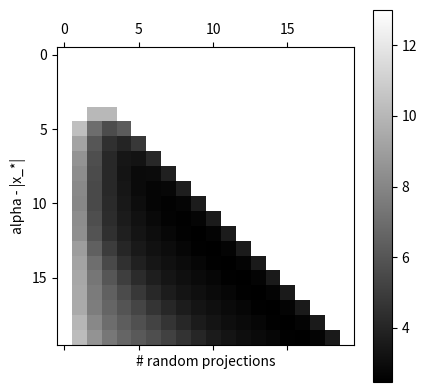

Reproduce this figure in Python.
import numpy as np
import matplotlib.pyplot as plt

raw_data = [[(0,12.0,11.6196797208,151.05583637,0),
             (1,6.0,15.2890522642,107.023365849,0.24),
             (2,3.0,46.478718883,185.914875532,0.75),
             (3,1.5,0.0,0.0,1),
             (4,0.75,0.0,0.0,1),
             (5,0.375,0.0,0.0,1),
             (6,0.1875,0.0,0.0,1),
             (7,0.09375,0.0,0.0,1),
             (8,0.046875,0.0,0.0,1),
             (9,0.0234375,0.0,0.0,1),
             (10,0.01171875,0.0,0.0,1),
             (11,0.005859375,0.0,0.0,1),
             (12,0.0029296875,0.0,0.0,1),
             (13,0.00146484375,0.0,0.0,1),
             (14,0.000732421875,0.0,0.0,1),
             (15,0.0003662109375,0.0,0.0,1),
             (16,0.00018310546875,0.0,0.0,1),
             (17,9.1552734375e-05,0.0,0.0,1),
             (18,4.57763671875e-05,0.0,0.0,1),
             (19,2.28881835938e-05,0.0,0.0,1)],

            #a = 20
            [(0,12.0,6.29399318208,81.821911367,0),
             (1,6.25,8.01655973717,58.1200580945,0.214876033058),
             (2,3.1875,17.5797740603,73.6153038775,0.641975308642),
             (3,1.609375,0.0,0.0,1),
             (4,0.80859375,0.0,0.0,1),
             (5,0.4052734375,0.0,0.0,1),
             (6,0.202880859375,0.0,0.0,1),
             (7,0.101501464844,0.0,0.0,1),
             (8,0.0507659912109,0.0,0.0,1),
             (9,0.0253868103027,0.0,0.0,1),
             (10,0.0126943588257,0.0,0.0,1),
             (11,0.00634741783142,0.0,0.0,1),
             (12,0.00317376852036,0.0,0.0,1),
             (13,0.00158689916134,0.0,0.0,1),
             (14,0.00079345330596,0.0,0.0,1),
             (15,0.000396727584302,0.0,0.0,1),
             (16,0.000198364024982,0.0,0.0,1),
             (17,9.91820706986e-05,0.0,0.0,1),
             (18,4.95910499012e-05,0.0,0.0,1),
             (19,2.47955285886e-05,0.0,0.0,1)],

            #a = 21
            [(0,12.0,3.63114991274,47.2049488656,0),
             (1,6.375,4.41485133275,32.5595285791,0.177514792899),
             (2,3.421875,7.20277277773,31.8497608765,0.495867768595),
             (3,1.787109375,0.0,0.0,1),
             (4,0.914794921875,0.0,0.0,1),
             (5,0.462982177734,0.0,0.0,1),
             (6,0.232921600342,0.0,0.0,1),
             (7,0.116822719574,0.0,0.0,1),
             (8,0.0585023760796,0.0,0.0,1),
             (9,0.0292740091681,0.0,0.0,1),
             (10,0.0146427182481,0.0,0.0,1),
             (11,0.00732278858777,0.0,0.0,1),
             (12,0.00366175179079,0.0,0.0,1),
             (13,0.00183096528599,0.0,0.0,1),
             (14,0.00091550499269,0.0,0.0,1),
             (15,0.000457758084025,0.0,0.0,1),
             (16,0.000228880438964,0.0,0.0,1),
             (17,0.000114440568724,0.0,0.0,1),
             (18,5.72203716731e-05,0.0,0.0,1),
             (19,2.86102076643e-05,0.0,0.0,1)],

            #a = 22
            [(0,12.0,2.29972827807,29.8964676149,0),
             (1,6.4375,2.6478943122,19.693713947,0.131487889273),
             (2,3.57421875,3.47274404406,15.8850909203,0.337777777778),
             (3,2.01440429688,0.0,0.0,1),
             (4,1.08805847168,0.0,0.0,1),
             (5,0.567667961121,0.0,0.0,1),
             (6,0.290198028088,0.0,0.0,1),
             (7,0.146748464555,0.0,0.0,1),
             (8,0.0737940024119,0.0,0.0,1),
             (9,0.0370028760954,0.0,0.0,1),
             (10,0.0185280237156,0.0,0.0,1),
             (11,0.00927067291803,0.0,0.0,1),
             (12,0.00463700355605,0.0,0.0,1),
             (13,0.00231891878138,0.0,0.0,1),
             (14,0.00115956367017,0.0,0.0,1),
             (15,0.000579807908537,0.0,0.0,1),
             (16,0.000289910473079,0.0,0.0,1),
             (17,0.000144956866298,0.0,0.0,1),
             (18,7.24788405956e-05,0.0,0.0,1),
             (19,3.62395221603e-05,0.0,0.0,1)],

            #a = 23
            [(0,12.0,1.63401746073,21.2422269895,0),
             (1,6.46875,1.78854800868,13.3582179398,0.0864),
             (2,3.6591796875,2.05319533664,9.56620600696,0.20415879017),
             (3,2.17611694336,4.06814002293,12.9208884548,0.598337950139),
             (4,1.3119764328,0.0,0.0,1),
             (5,0.738788455725,0.0,0.0,1),
             (6,0.394143040292,0.0,0.0,1),
             (7,0.203811215091,0.0,0.0,1),
             (8,0.103662582866,0.0,0.0,1),
             (9,0.0522797314132,0.0,0.0,1),
             (10,0.0262531371648,0.0,0.0,1),
             (11,0.0131550323791,0.0,0.0,1),
             (12,0.00658465042719,0.0,0.0,1),
             (13,0.00329411106199,0.0,0.0,1),
             (14,0.0016475022794,0.0,0.0,1),
             (15,0.000823862862603,0.0,0.0,1),
             (16,0.000411959366502,0.0,0.0,1),
             (17,0.000205986667611,0.0,0.0,1),
             (18,0.000102995079965,0.0,0.0,1),
             (19,5.14979765314e-05,0.0,0.0,1)],

            #a = 24
            [(0,12.0,1.30116205206,16.9151066768,0),
             (1,6.484375,1.37131875205,10.2634637849,0.0511600237954),
             (2,3.70385742188,1.46706262505,6.90085341719,0.113083497699),
             (3,2.27067184448,1.80922078749,5.9173674901,0.280816326531),
             (4,1.47757691145,23.1352959989,57.3194752064,0.943758573388),
             (5,0.961056496017,0.0,0.0,1),
             (6,0.564213917984,0.0,0.0,1),
             (7,0.307389959626,0.0,0.0,1),
             (8,0.160619106176,0.0,0.0,1),
             (9,0.0821198124047,0.0,0.0,1),
             (10,0.0415226177348,0.0,0.0,1),
             (11,0.0208782704602,0.0,0.0,1),
             (12,0.0104685370581,0.0,0.0,1),
             (13,0.0052416392253,0.0,0.0,1),
             (14,0.00262266482041,0.0,0.0,1),
             (15,0.0013117940291,0.0,0.0,1),
             (16,0.000656012458904,0.0,0.0,1),
             (17,0.000328035095496,0.0,0.0,1),
             (18,0.000164024764878,0.0,0.0,1),
             (19,8.20141867993e-05,0.0,0.0,1)],

#a = 25
[(0,12.0,1.14986413903,14.9482338074,0),
 (1,6.7421875,1.18269271701,9.15662876996,0.0277574872169),
 (2,3.91424560547,1.22149501983,6.00272653328,0.0586419753086),
 (3,2.4309592247,1.3239471561,4.54240870823,0.131487889273),
 (4,1.63516591117,1.73637202203,4.57562836156,0.337777777778),
 (5,1.15870127347,0.0,0.0,1),
 (6,0.801047236985,0.0,0.0,1),
 (7,0.484692832371,0.0,0.0,1),
 (8,0.267906723871,0.0,0.0,1),
 (9,0.140972684216,0.0,0.0,1),
 (10,0.0723240784499,0.0,0.0,1),
 (11,0.0366321091729,0.0,0.0,1),
 (12,0.0184349188178,0.0,0.0,1),
 (13,0.00924734489564,0.0,0.0,1),
 (14,0.00463116506619,0.0,0.0,1),
 (15,0.00231745834779,0.0,0.0,1),
 (16,0.00115919846034,0.0,0.0,1),
 (17,0.000579716593399,0.0,0.0,1),
 (18,0.000289887642709,0.0,0.0,1),
 (19,0.000144951158507,0.0,0.0,1)],

#a = 26
[(0,12.0,1.07421518252,13.9647973727,0),
 (1,6.87109375,1.09000919328,8.57956454865,0.0144897959184),
 (2,4.16020202637,1.10723933405,5.71357865523,0.0298256668767),
 (3,2.63508480787,1.14676621982,4.16859246383,0.0632657607485),
 (4,1.79528464261,1.25361954114,3.50422345102,0.14310909549),
 (5,1.31754201624,1.72022283066,3.98668868735,0.375537190083),
 (6,0.999304335397,0.0,0.0,1),
 (7,0.721061069761,0.0,0.0,1),
 (8,0.444936099526,0.0,0.0,1),
 (9,0.248165702797,0.0,0.0,1),
 (10,0.131149556305,0.0,0.0,1),
 (11,0.0674262224163,0.0,0.0,1),
 (12,0.0341868562959,0.0,0.0,1),
 (13,0.0172132431744,0.0,0.0,1),
 (14,0.00863674883678,0.0,0.0,1),
 (15,0.00432592798944,0.0,0.0,1),
 (16,0.00216485511182,0.0,0.0,1),
 (17,0.00108290067601,0.0,0.0,1),
 (18,0.000541568660652,0.0,0.0,1),
 (19,0.000270813916316,0.0,0.0,1)],

#a = 27
[(0,12.0,1.03639070426,13.4730791554,0),
 (1,6.935546875,1.04412454197,8.28569924613,0.00740700692042),
 (2,4.31837081909,1.05220993734,5.59604262629,0.0150342935528),
 (3,2.87581237406,1.06952424991,4.14527532214,0.0309797049014),
 (4,1.99665979754,1.10946141586,3.32467842184,0.065861426597),
 (5,1.47762081053,1.21887672111,3.01991432969,0.149716549416),
 (6,1.15876095873,1.72055526494,3.71426753329,0.397641723356),
 (7,0.919615911447,0.0,0.0,1),
 (8,0.681072544487,0.0,0.0,1),
 (9,0.425058679317,0.0,0.0,1),
 (10,0.23829534096,0.0,0.0,1),
 (11,0.126238013082,0.0,0.0,1),
 (12,0.0649772971332,0.0,0.0,1),
 (13,0.0329642302082,0.0,0.0,1),
 (14,0.0166024053972,0.0,0.0,1),
 (15,0.00833145081295,0.0,0.0,1),
 (16,0.00417330945177,0.0,0.0,1),
 (17,0.00208855349393,0.0,0.0,1),
 (18,0.00104475178386,0.0,0.0,1),
 (19,0.00052249469428,0.0,0.0,1)],

#a = 28
[(0,12.0,1.01747846513,13.2272200467,0),
 (1,6.9677734375,1.02130351869,8.13751504782,0.00374526620628),
 (2,4.40625286102,1.02521550651,5.54257426521,0.00754674634235),
 (3,3.04430101346,1.03331104158,4.17902089266,0.0153221787113),
 (4,2.23492783802,1.0506700196,3.39884169499,0.031590845701),
 (5,1.6777054542,1.09082621346,2.92091130136,0.0672405442985),
 (6,1.3188300316,1.20163049364,2.78637687553,0.153251793694),
 (7,1.07937798961,1.7235492159,3.58391030354,0.409660916121),
 (8,0.87977418931,0.0,0.0,1),
 (9,0.661079414379,0.0,0.0,1),
 (10,0.415120204988,0.0,0.0,1),
 (11,0.233360197153,0.0,0.0,1),
 (12,0.123782246649,0.0,0.0,1),
 (13,0.0637528351747,0.0,0.0,1),
 (14,0.0323529172521,0.0,0.0,1),
 (15,0.0162969865196,0.0,0.0,1),
 (16,0.00817880180243,0.0,0.0,1),
 (17,0.0040970001831,0.0,0.0,1),
 (18,0.00205040268501,0.0,0.0,1),
 (19,0.00102567733778,0.0,0.0,1)],

#a = 29
[(0,12.0,1.00802234557,13.1042904924,0),
 (1,6.98388671875,1.00992426779,8.06312094854,0.00188323251738),
 (2,4.45239329338,1.01184780284,5.51699217412,0.00378066470186),
 (3,3.14225888008,1.01576103477,4.20754516633,0.00761861199753),
 (4,2.40777769,1.02386178927,3.4890933631,0.0154702947846),
 (5,1.91478026353,1.04124379147,3.0349968529,0.031905540445),
 (6,1.51828943197,1.08151324781,2.72356338251,0.0679519205103),
 (7,1.23944466408,1.19304167982,2.6717508239,0.15508203727),
 (8,1.03968837515,1.72587828135,3.5202538674,0.415936595031),
 (9,0.859853948051,0.0,0.0,1),
 (10,0.651083131582,0.0,0.0,1),
 (11,0.41015102667,0.0,0.0,1),
 (12,0.230892634521,0.0,0.0,1),
 (13,0.122554364726,0.0,0.0,1),
 (14,0.0631406043662,0.0,0.0,1),
 (15,0.032047260796,0.0,0.0,1),
 (16,0.0161442770836,0.0,0.0,1),
 (17,0.00810247729751,0.0,0.0,1),
 (18,0.00405884554882,0.0,0.0,1),
 (19,0.00203132728055,0.0,0.0,1)],

#a = 30
[(0,12.0,1.00376709176,13.0489721929,0),
 (1,7.24194335938,1.00471538293,8.28080727839,0.000943840595415),
 (2,4.66351336241,1.00566905957,5.69562015702,0.00189124621589),
 (3,3.30425149172,1.00759273321,4.33693252498,0.00379681326113),
 (4,2.5690100557,1.01150653283,3.61007698708,0.0076513999823),
 (5,2.11991058292,1.0196096697,3.18109099896,0.0155378851451),
 (6,1.77015735991,1.03700218855,2.87265924486,0.0320492060231),
 (7,1.44634777363,1.07732346049,2.63550784905,0.0682769580593),
 (8,1.20364544518,1.18918452897,2.62054107074,0.155919819582),
 (9,1.02179334331,1.72712331221,3.49188641572,0.41882140976),
 (10,0.850869590869,0.0,0.0,1),
 (11,0.64657310347,0.0,0.0,1),
 (12,0.407910533231,0.0,0.0,1),
 (13,0.229780910932,0.0,0.0,1),
 (14,0.122001455519,0.0,0.0,1),
 (15,0.0628650056514,0.0,0.0,1),
 (16,0.0319096911296,0.0,0.0,1),
 (17,0.0160755517027,0.0,0.0,1),
 (18,0.00806812972786,0.0,0.0,1),
 (19,0.00404167557668,0.0,0.0,1)],

#a = 31
[(0,12.0,1.00163946486,13.0213130432,0),
 (1,7.37097167969,1.00211294122,8.38865905082,0.000472478042511),
 (2,4.90983586013,1.00258776173,5.92512910721,0.000945849238172),
 (3,3.50923062857,1.0035414556,4.52519986864,0.00189527869504),
 (4,2.73095515197,1.005465199,3.75134556431,0.00380493938291),
 (5,2.28251475967,1.0093792843,3.31330239884,0.00766790002842),
 (6,1.97601795444,1.01748362033,3.02804952244,0.0155719022399),
 (7,1.69786441392,1.03488143438,2.79196979445,0.032121524666),
 (8,1.41038079676,1.07522881517,2.5917108882,0.0684406419061),
 (9,1.18574647257,1.18725781481,2.59504458075,0.156342074681),
 (10,1.01284594615,1.72779364526,3.47778243466,0.420278302558),
 (11,0.846377451242,0.0,0.0,1),
 (12,0.644318107058,0.0,0.0,1),
 (13,0.40679029019,0.0,0.0,1),
 (14,0.229225049717,0.0,0.0,1),
 (15,0.121725000997,0.0,0.0,1),
 (16,0.0627272063047,0.0,0.0,1),
 (17,0.0318409062978,0.0,0.0,1),
 (18,0.0160411890124,0.0,0.0,1),
 (19,0.00805095594306,0.0,0.0,1)],

#a = 32
[(0,12.0,1.0008120544,13.0105567072,0),
 (1,7.93548583984,1.00104862502,8.94485581384,0.000236322803776),
 (2,5.4431877248,1.00128553132,6.45147064439,0.000472869027831),
 (3,3.96913520619,1.0017603535,4.97788264072,0.000946632687804),
 (4,3.05043216128,1.00271405409,4.06142525324,0.00189685152918),
 (5,2.50502732721,1.00463782468,3.52128302946,0.00380810894286),
 (6,2.17005973147,1.00855202143,3.19717015023,0.0076743359467),
 (7,1.91958462599,1.01665682524,2.96821563687,0.0155851713604),
 (8,1.66950449257,1.03405670523,2.76041902018,0.0321497367248),
 (9,1.39629688573,1.07441427597,2.57461558348,0.0685045081917),
 (10,1.17874836262,1.18650887573,2.58510427022,0.156506896093),
 (11,1.00934836289,1.72806310874,3.47228077851,0.420847508787),
 (12,0.844619553205,0.0,0.0,1),
 (13,0.643434724083,0.0,0.0,1),
 (14,0.406352232451,0.0,0.0,1),
 (15,0.229008152549,0.0,0.0,1),
 (16,0.121617290868,0.0,0.0,1),
 (17,0.0626735653067,0.0,0.0,1),
 (18,0.0318141432477,0.0,0.0,1),
 (19,0.0160278223572,0.0,0.0,1)],

#a = 33
[(0,12.0,1.00039834917,13.0051785392,0),
 (1,8.21774291992,1.00051659257,9.22250473747,0.000118182353724),
 (2,5.99991131108,1.00063491986,7.00435569376,0.000236420579025),
 (3,4.49330615997,1.00087182636,5.4980953691,0.000473064763253),
 (4,3.50156001588,1.00134664938,4.50762203888,0.000947024899522),
 (5,2.82147419772,1.00230035333,3.83026493863,0.00189763892559),
 (6,2.3921274429,1.00422413755,3.40645625581,0.00380969570384),
 (7,2.1138426408,1.00813839009,3.13918430688,0.00767755795872),
 (8,1.891370812,1.01624342809,2.93833658585,0.0155918144025),
 (9,1.65532571184,1.03364434246,2.74466239944,0.0321638613301),
 (10,1.38925517422,1.07400701588,2.56607681983,0.0685364859081),
 (11,1.17524934795,1.18613447765,2.5801382491,0.156589435669),
 (12,1.00759957875,1.72819970089,3.46953299151,0.421132668492),
 (13,0.843740606631,0.0,0.0,1),
 (14,0.6429930337,0.0,0.0,1),
 (15,0.406133203812,0.0,0.0,1),
 (16,0.228899704001,0.0,0.0,1),
 (17,0.121563435809,0.0,0.0,1),
 (18,0.0626467448083,0.0,0.0,1),
 (19,0.0318007617227,0.0,0.0,1)],

#a = 34
[(0,12.0,1.00019149655,13.0024894552,0),
 (1,8.35887145996,1.00025060778,9.36121686595,5.9096415596e-05),
 (2,6.35078501771,1.00030973997,7.35306184962,0.00011820680115),
 (3,5.04596066719,1.00042806727,6.0485487451,0.000236469496996),
 (4,4.02116577597,1.00066497389,5.02450472008,0.000473162691742),
 (5,3.26839327156,1.00113979732,4.27325837478,0.000947221127282),
 (6,2.70709963905,1.00209350296,3.71486046311,0.00189803286898),
 (7,2.33569308898,1.00401729399,3.34909354878,0.00381048958031),
 (8,2.08573667174,1.00793157444,3.11021142186,0.00767916997944),
 (9,1.87726461429,1.01603672961,2.92340652893,0.0155951380472),
 (10,1.64823661555,1.03343816153,2.73678877928,0.0321709282839),
 (11,1.38573437936,1.07380338821,2.56180965994,0.0685524859277),
 (12,1.17349985069,1.18594729652,2.57765627191,0.156630737733),
 (13,1.00672518856,1.72826846391,3.46815985913,0.421275387802),
 (14,0.843301133954,0.0,0.0,1),
 (15,0.642772188784,0.0,0.0,1),
 (16,0.406023689549,0.0,0.0,1),
 (17,0.228845479736,0.0,0.0,1),
 (18,0.121536508281,0.0,0.0,1),
 (19,0.0626333345593,0.0,0.0,1)],

#a = 35
[(0,12.0,1.00008807025,13.0011449132,0),
 (1,8.42943572998,1.00011762324,9.43054485075,2.95495175783e-05),
 (2,6.5443498494,1.00014718147,7.54546023791,5.91025279042e-05),
 (3,5.4220569739,1.00020631366,6.423381932,0.000118219028657),
 (4,4.57175473649,1.00032464098,5.57356355643,0.000236493963573),
 (5,3.7857275727,1.00056154765,4.78841498676,0.000473211671192),
 (6,3.15195704293,1.00103637129,4.15626001201,0.00094731927166),
 (7,2.64993777147,1.00199007777,3.6572014315,0.00189822990202),
 (8,2.30747975824,1.00391387221,3.32042481136,0.00381088664262),
 (9,2.07168432763,1.00782816662,3.09572998436,0.00767997624367),
 (10,1.87021169236,1.0159333804,2.91594386708,0.0155968004009),
 (11,1.64469214081,1.03333507118,2.73285314158,0.0321744629245),
 (12,1.38397399715,1.07370157498,2.55967663544,0.0685604887302),
 (13,1.17262510458,1.18585371043,2.57641554164,0.156651396841),
 (14,1.00628799393,1.72830296239,3.46747348332,0.42134678236),
 (15,0.843081397769,0.0,0.0,1),
 (16,0.642661766395,0.0,0.0,1),
 (17,0.405968932433,0.0,0.0,1),
 (18,0.228818367605,0.0,0.0,1),
 (19,0.121523044517,0.0,0.0,1)],

#a = 36
[(0,12.0,1.00003635709,13.0004726422,0),
 (1,8.46471786499,1.00005113293,9.46520182378,1.47750862463e-05),
 (2,6.64566425984,1.00006591008,7.64616818621,2.95510457118e-05),
 (3,5.63843823996,1.00009546832,6.6390720005,5.91055845325e-05),
 (4,4.95875683406,1.00015460051,5.95967806092,0.000118225143358),
 (5,4.33527732512,1.00027292784,5.33673347084,0.000236506198761),
 (6,3.66815889255,1.00050983453,4.67053888114,0.00047323616472),
 (7,3.09377476347,1.00098465828,4.09780573267,0.000947368351476),
 (8,2.62136310638,1.00193836518,3.62838263053,0.00189832843388),
 (9,2.29337404818,1.00386216132,3.30609359004,0.00381108520481),
 (10,2.06465831523,1.00777646271,3.08849051636,0.00768037943927),
 (11,1.86668527557,1.0158817058,2.91221312774,0.0155976317106),
 (12,1.64291992178,1.03328352603,2.7308856158,0.0321762305358),
 (13,1.38309380985,1.07365066851,2.55861026206,0.0685644908299),
 (14,1.17218773215,1.18580691851,2.57579524109,0.156661728415),
 (15,1.00606939673,1.7283202409,3.46713034302,0.421382488369),
 (16,0.842971529715,0.0,0.0,1),
 (17,0.642606555217,0.0,0.0,1),
 (18,0.405941553878,0.0,0.0,1),
 (19,0.228804811541,0.0,0.0,1)],

#a = 37
[(0,12.0,1.00001788811,13.0002325454,0),
 (1,8.9823589325,1.00002527586,9.98261124525,7.38757041238e-06),
 (2,7.0724544637,1.00003266395,8.07271814195,1.47753591303e-05),
 (3,5.97288600735,1.0000474411,6.97321680874,2.95515915121e-05),
 (4,5.30298940209,1.00007699934,6.30347472809,5.91066762621e-05),
 (5,4.78790591191,1.00013613153,5.78869382839,0.000118227327334),
 (6,4.24794930274,1.00025445886,5.24928468993,0.000236510568777),
 (7,3.62491419232,1.00049136556,4.62718671586,0.000473244913023),
 (8,3.07247444938,1.00096618934,4.07640923079,0.000947385881214),
 (9,2.61097595124,1.0019198964,3.61790865095,0.00189836362631),
 (10,2.28827264884,1.00384369315,3.30091175989,0.00381115612489),
 (11,2.06212143455,1.00775799703,3.08587736356,0.00768052344795),
 (12,1.86541024025,1.01586325059,2.91086496093,0.0155979286284),
 (13,1.64227792767,1.03326511706,2.73017361223,0.0321768618726),
 (14,1.38277578001,1.07363248765,2.5582254882,0.0685659202641),
 (15,1.17203007939,1.18579020729,2.57557199808,0.156665418589),
 (16,1.00599061527,1.72832641653,3.46700657169,0.421395241926),
 (17,0.842931854369,0.0,0.0,1),
 (18,0.642586578999,0.0,0.0,1),
 (19,0.405931679291,0.0,0.0,1)],

#a = 38
[(0,12.0,1.00000865362,13.000112497,0),
 (1,9.24117946625,1.00001234745,10.2413059187,3.69379202838e-06),
 (2,7.5673828153,1.00001604137,8.56752024788,7.38763863325e-06),
 (3,6.38813340666,1.00002342946,7.38830650662,1.47754955761e-05),
 (4,5.63804871952,1.00003820661,6.63830233686,2.95518644198e-05),
 (5,5.13552585552,1.00006776484,6.13594162847,5.9107222142e-05),
 (6,4.70256479301,1.00012689704,5.70328843159,0.000118228419352),
 (7,4.20432451672,1.00024522437,5.20560074391,0.000236512753846),
 (8,3.60330126852,1.00048213107,4.6055206631,0.000473249287296),
 (9,3.06182653361,1.00095695488,4.06571351832,0.000947394646327),
 (10,2.60578276717,1.001910662,3.61267219929,0.00189838122302),
 (11,2.28572200928,1.00383445906,3.29832097581,0.00381119158593),
 (12,2.06085300426,1.00774876419,3.08457083242,0.00768059545432),
 (13,1.86477272536,1.01585402298,2.91019089799,0.0155980770915),
 (14,1.64195693176,1.03325591257,2.72981762049,0.0321771775503),
 (15,1.38261676532,1.07362339722,2.55803310587,0.0685666350034),
 (16,1.17195125304,1.18578185172,2.57546037868,0.15666726374),
 (17,1.00595122455,1.72832950528,3.46694468754,0.421401618983),
 (18,0.842912016699,0.0,0.0,1),
 (19,0.64257659089,0.0,0.0,1)],

#a = 39
[(0,12.0,1.00000403637,13.0000524728,0),
 (1,9.37058973312,1.00000588328,10.3706507462,1.84689771972e-06),
 (2,7.88523030351,1.00000773021,8.88529898819,3.69380908358e-06),
 (3,6.87310163922,1.00001142413,7.87319158253,7.38767274416e-06),
 (4,6.04828436371,1.00001881221,7.04841695753,1.47755638e-05),
 (5,5.47097769252,1.00003358936,6.47119504855,2.95520008755e-05),
 (6,5.05185654205,1.0000631476,6.05223870225,5.91074950857e-05),
 (7,4.65991496663,1.00012227979,5.66060705986,0.000118228965368),
 (8,4.1825218136,1.00024060712,5.18376876527,0.000236513846396),
 (9,3.59249714917,1.00047751383,4.59469013007,0.000473251474463),
 (10,3.05650313424,1.00095233764,4.06036629487,0.000947399028944),
 (11,2.60318627334,1.00190604481,3.61005410783,0.00189839002149),
 (12,2.28444670452,1.00382984202,3.29702561651,0.00381120931669),
 (13,2.06021879162,1.00774414777,3.08391757816,0.00768063145801),
 (14,1.86445396861,1.01584940918,2.90985387163,0.0155981513241),
 (15,1.64179643409,1.03325131033,2.72963962714,0.0321773353914),
 (16,1.38253725804,1.07361885201,2.55793691586,0.0685669923787),
 (17,1.17191183988,1.18577767394,2.5754045695,0.156668186332),
 (18,1.00593152919,1.72833104988,3.46691374585,0.421404807582),
 (19,0.842902097865,0.0,0.0,1)]]

new_data = [
    #a = 19
[
    (0,12,368.504928759,4790.56407386,0.0833472239585),
    (1,6.0,-12.3975122081,-86.7825854565,0.166722236114),
    (2,3.0,-4.04048934212,-16.1619573685,0.333555666716),
    (3,1.5,-1.71970360601,-4.29925901501,0.667556445235),
    (4,0.75,-1.0941647984,-1.9147883972,1),
    (5,0.375,-1.0941647984,-1.5044765978,1),
    (6,0.1875,-1.0941647984,-1.2993206981,1),
    (7,0.09375,-1.0941647984,-1.19674274825,1),
    (8,0.046875,-1.0941647984,-1.14545377333,1),
    (9,0.0234375,-1.0941647984,-1.11980928586,1),
    (10,0.01171875,-1.0941647984,-1.10698704213,1),
    (11,0.005859375,-1.0941647984,-1.10057592027,1),
    (12,0.0029296875,-1.0941647984,-1.09737035933,1),
    (13,0.00146484375,-1.0941647984,-1.09576757887,1),
    (14,0.000732421875,-1.0941647984,-1.09496618864,1),
    (15,0.0003662109375,-1.0941647984,-1.09456549352,1),
    (16,0.00018310546875,-1.0941647984,-1.09436514596,1),
    (17,9.1552734375e-05,-1.0941647984,-1.09426497218,1),
    (18,4.57763671875e-05,-1.0941647984,-1.09421488529,1),
    (19,2.28881835938e-05,-1.0941647984,-1.09418984185,1),
],
    #a = 20
[
    (0,12,12.2030488852,158.639635508,0.0769349126082),
    (1,6.25,200.475348029,1453.44627321,0.15389350205),
    (2,3.1875,-6.71140499504,-28.1040084167,0.307881744232),
    (3,1.609375,-2.18693450308,-5.70653221898,0.616142711544),
    (4,0.80859375,-1.18889332978,-2.15022504566,1),
    (5,0.4052734375,-1.18889332978,-1.67072021636,1),
    (6,0.202880859375,-1.18889332978,-1.43009703023,1),
    (7,0.101501464844,-1.18889332978,-1.3095677443,1),
    (8,0.0507659912109,-1.18889332978,-1.24924867811,1),
    (9,0.0253868103027,-1.18889332978,-1.21907553921,1),
    (10,0.0126943588257,-1.18889332978,-1.20398556831,1),
    (11,0.00634741783142,-1.18889332978,-1.1964397325,1),
    (12,0.00317376852036,-1.18889332978,-1.192666602,1),
    (13,0.00158689916134,-1.18889332978,-1.19077998361,1),
    (14,0.00079345330596,-1.18889332978,-1.18983666112,1),
    (15,0.000396727584302,-1.18889332978,-1.18936499656,1),
    (16,0.000198364024982,-1.18889332978,-1.18912916345,1),
    (17,9.91820706986e-05,-1.18889332978,-1.18901124668,1),
    (18,4.95910499012e-05,-1.18889332978,-1.18895228825,1),
    (19,2.47955285886e-05,-1.18889332978,-1.18892280902,1),
],
    #a = 21
[
    (0,12,4.79112382901,62.2846097772,0.0666755564445),
    (1,6.375,7.04096641366,51.9271273007,0.133368896001),
    (2,3.421875,116.46991544,515.015407336,0.266808945798),
    (3,1.787109375,-3.86835487521,-10.7815281385,0.533902677657),
    (4,0.914794921875,-1.3800619627,-2.64253563806,1),
    (5,0.462982177734,-1.3800619627,-2.0190060556,1),
    (6,0.232921600342,-1.3800619627,-1.70150820363,1),
    (7,0.116822719574,-1.3800619627,-1.54128455437,1),
    (8,0.0585023760796,-1.3800619627,-1.46079886666,1),
    (9,0.0292740091681,-1.3800619627,-1.42046190925,1),
    (10,0.0146427182481,-1.3800619627,-1.40026982119,1),
    (11,0.00732278858777,-1.3800619627,-1.39016786469,1),
    (12,0.00366175179079,-1.3800619627,-1.38511540707,1),
    (13,0.00183096528599,-1.3800619627,-1.38258880825,1),
    (14,0.00091550499269,-1.3800619627,-1.38132541632,1),
    (15,0.000457758084025,-1.3800619627,-1.38069369722,1),
    (16,0.000228880438964,-1.3800619627,-1.38037783189,1),
    (17,0.000114440568724,-1.3800619627,-1.38021989778,1),
    (18,5.72203716731e-05,-1.3800619627,-1.38014093036,1),
    (19,2.86102076643e-05,-1.3800619627,-1.38010144656,1),
],
    #a = 22
[
    (0,12,2.61645268071,34.0138848492,0.052637119551),
    (1,6.4375,3.03445326205,22.5687461365,0.105285322059),
    (2,3.57421875,4.45992546974,20.4006747073,0.210614986449),
    (3,2.01440429688,74.4792761587,224.510650081,0.421407426281),
    (4,1.08805847168,-2.446834212,-5.10913290516,0.843525339235),
    (5,0.567667961121,-1.76939158505,-2.77381849856,1),
    (6,0.290198028088,-1.76939158505,-2.28286553395,1),
    (7,0.146748464555,-1.76939158505,-2.02904708336,1),
    (8,0.0737940024119,-1.76939158505,-1.89996207195,1),
    (9,0.0370028760954,-1.76939158505,-1.83486416264,1),
    (10,0.0185280237156,-1.76939158505,-1.8021749143,1),
    (11,0.00927067291803,-1.76939158505,-1.7857950357,1),
    (12,0.00463700355605,-1.76939158505,-1.77759626012,1),
    (13,0.00231891878138,-1.76939158505,-1.77349466043,1),
    (14,0.00115956367017,-1.76939158505,-1.77144330725,1),
    (15,0.000579807908537,-1.76939158505,-1.77041749229,1),
    (16,0.000289910473079,-1.76939158505,-1.7699045502,1),
    (17,0.000144956866298,-1.76939158505,-1.76964807051,1),
    (18,7.24788405956e-05,-1.76939158505,-1.7695198285,1),
    (19,3.62395221603e-05,-1.76939158505,-1.76945570696,1),
],
    #a = 23
[
    (0,12,1.73928535602,22.6107096283,0.0370397806737),
    (1,6.46875,1.85906946468,13.8849250644,0.0740850492304),
    (2,3.6591796875,2.15611798887,10.0457411376,0.148192053652),
    (3,2.17611694336,3.16940527904,10.0664018071,0.296471957354),
    (4,1.3119764328,53.4959179605,123.681301576,0.593295549343),
    (5,0.738788455725,-2.57724362803,-4.48128146801,1),
    (6,0.394143040292,-2.57724362803,-3.59304626716,1),
    (7,0.203811215091,-2.57724362803,-3.10251478345,1),
    (8,0.103662582866,-2.57724362803,-2.84440735919,1),
    (9,0.0522797314132,-2.57724362803,-2.71198123269,1),
    (10,0.0262531371648,-2.57724362803,-2.64490435851,1),
    (11,0.0131550323791,-2.57724362803,-2.61114735141,1),
    (12,0.00658465042719,-2.57724362803,-2.59421387639,1),
    (13,0.00329411106199,-2.57724362803,-2.58573335478,1),
    (14,0.0016475022794,-2.57724362803,-2.58148964278,1),
    (15,0.000823862862603,-2.57724362803,-2.57936692334,1),
    (16,0.000411959366502,-2.57724362803,-2.57830534768,1),
    (17,0.000205986667611,-2.57724362803,-2.57777450586,1),
    (18,0.000102995079965,-2.57724362803,-2.57750907144,1),
    (19,5.14979765314e-05,-2.57724362803,-2.57737635086,1),
],
    #a = 24
[
    (0,12,1.34176519533,17.4429475392,0.023256895657),
    (1,6.484375,1.38498817803,10.3657708949,0.0465159548719),
    (2,3.70385742188,1.48037785722,6.96348637089,0.0930405648814),
    (3,2.27067184448,1.71695035946,5.61558119907,0.186115757561),
    (4,1.47757691145,2.52414538008,6.25376431483,0.372370084321),
    (5,0.961056496017,43.0128457066,84.350620485,0.745294909903),
    (6,0.564213917984,-4.32047146427,-6.75814159666,1),
    (7,0.307389959626,-4.32047146427,-5.64854101324,1),
    (8,0.160619106176,-4.32047146427,-5.01442172912,1),
    (9,0.0821198124047,-4.32047146427,-4.67526777041,1),
    (10,0.0415226177348,-4.32047146427,-4.49986874931,1),
    (11,0.0208782704602,-4.32047146427,-4.41067543601,1),
    (12,0.0104685370581,-4.32047146427,-4.3657004799,1),
    (13,0.0052416392253,-4.32047146427,-4.34311781697,1),
    (14,0.00262266482041,-4.32047146427,-4.33180261279,1),
    (15,0.0013117940291,-4.32047146427,-4.32613903294,1),
    (16,0.000656012458904,-4.32047146427,-4.32330574738,1),
    (17,0.000328035095496,-4.32047146427,-4.32188873054,1),
    (18,0.000164024764878,-4.32047146427,-4.32118012858,1),
    (19,8.20141867993e-05,-4.32047146427,-4.32082580422,1),
],
    #a = 25
[
    (0,12,1.16752907514,15.1778779769,0.0131582410041),
    (1,6.7421875,1.18574621302,9.18026950863,0.0263171745699),
    (2,3.91424560547,1.22394400623,6.01476145397,0.052637119551),
    (3,2.4309592247,1.30824530862,4.4885363098,0.105285322059),
    (4,1.63516591117,1.5173287129,3.99841290028,0.210614986449),
    (5,1.15870127347,2.23084551263,4.81572904903,0.421407426281),
    (6,0.801047236985,38.251712073,68.8931403391,0.843525339235),
    (7,0.484692832371,-7.6727104059,-11.3916181445,1),
    (8,0.267906723871,-7.6727104059,-9.72828111395,1),
    (9,0.140972684216,-7.6727104059,-8.75435298703,1),
    (10,0.0723240784499,-7.6727104059,-8.22763211522,1),
    (11,0.0366321091729,-7.6727104059,-7.95377797114,1),
    (12,0.0184349188178,-7.6727104059,-7.81415619934,1),
    (13,0.00924734489564,-7.6727104059,-7.7436626053,1),
    (14,0.00463116506619,-7.6727104059,-7.70824399429,1),
    (15,0.00231745834779,-7.6727104059,-7.69049159268,1),
    (16,0.00115919846034,-7.6727104059,-7.68160459999,1),
    (17,0.000579716593399,-7.6727104059,-7.67715840344,1),
    (18,0.000289887642709,-7.6727104059,-7.67493462983,1),
    (19,0.000144951158507,-7.6727104059,-7.67382257416,1),
],
    #a = 26
[
    (0,12,1.08240356789,14.0712463826,0.00704235270884),
    (1,6.87109375,1.09071798283,8.58514349769,0.0140849037973),
    (2,4.16020202637,1.10773672187,5.71614527688,0.0281706011383),
    (3,2.63508480787,1.14342192035,4.15643565164,0.0563443766523),
    (4,1.79528464261,1.22217903441,3.4163382854,0.112701452418),
    (5,1.31754201624,1.41751789075,3.28515727059,0.225453714168),
    (6,0.999304335397,2.0841956098,4.1669413185,0.451110768775),
    (7,0.721061069761,35.8725638604,61.7388731327,0.903035725022),
    (8,0.444936099526,-14.4743318829,-20.9144846541,1),
    (9,0.248165702797,-14.4743318829,-18.0663646271,1),
    (10,0.131149556305,-14.4743318829,-16.3726340871,1),
    (11,0.0674262224163,-14.4743318829,-15.4502814038,1),
    (12,0.0341868562959,-14.4743318829,-14.969163787,1),
    (13,0.0172132431744,-14.4743318829,-14.7234820774,1),
    (14,0.00863674883678,-14.4743318829,-14.5993430519,1),
    (15,0.00432592798944,-14.4743318829,-14.5369468003,1),
    (16,0.00216485511182,-14.4743318829,-14.5056667143,1),
    (17,0.00108290067601,-14.4743318829,-14.4900061467,1),
    (18,0.000541568660652,-14.4743318829,-14.4821707274,1),
    (19,0.000270813916316,-14.4743318829,-14.4782517334,1),
],
    #a = 27
[
    (0,12,1.04032571071,13.5242342392,0.00364966167631),
    (1,6.935546875,1.0442907703,8.28701835882,0.00729937663285),
    (2,4.31837081909,1.05231243668,5.59658775579,0.0145989663901),
    (3,2.87581237406,1.06873197629,4.14220461827,0.0291987853056),
    (4,1.99665979754,1.1031608774,3.30579785154,0.0584009809373),
    (5,1.47762081053,1.17914589733,2.92147641388,0.116815604971),
    (6,1.15876095873,1.36761248003,2.95234842856,0.233685796674),
    (7,0.919615911447,2.01087066809,3.86009933033,0.467590055089),
    (8,0.681072544487,34.6834406379,58.3053798047,0.936054876675),
    (9,0.425058679317,-28.4795451289,-40.585022969,1),
    (10,0.23829534096,-28.4795451289,-35.2660880458,1),
    (11,0.126238013082,-28.4795451289,-32.0747463195,1),
    (12,0.0649772971332,-28.4795451289,-30.330068995,1),
    (13,0.0329642302082,-28.4795451289,-29.4183514108,1),
    (14,0.0166024053972,-28.4795451289,-28.9523740827,1),
    (15,0.00833145081295,-28.4795451289,-28.7168210583,1),
    (16,0.00417330945177,-28.4795451289,-28.5983990838,1),
    (17,0.00208855349393,-28.4795451289,-28.5390261824,1),
    (18,0.00104475178386,-28.4795451289,-28.5092991845,1),
    (19,0.00052249469428,-28.4795451289,-28.4944255401,1),
],
    #a = 28
[
    (0,12,1.01940639806,13.2522831747,0.0018587429693),
    (1,6.9677734375,1.02134166542,8.13781899231,0.00371749975831),
    (2,4.40625286102,1.0252343715,5.54267625414,0.00743505479594),
    (3,3.04430101346,1.0331096636,4.17820645952,0.0148703307129),
    (4,2.23492783802,1.04922960351,3.39418205286,0.0297415459393),
    (5,1.6777054542,1.08303035593,2.90003629115,0.0594866301693),
    (6,1.3188300316,1.1576293288,2.68434565308,0.118987415396),
    (7,1.07937798961,1.34265977477,2.79189718319,0.238031466183),
    (8,0.87977418931,1.97420819998,3.71106561864,0.476289595268),
    (9,0.661079414379,34.089007343,56.6245483541,0.95348681395),
    (10,0.415120204988,-58.2132617176,-82.3787628548,1),
    (11,0.233360197153,-58.2132617176,-71.7979199489,1),
    (12,0.123782246649,-58.2132617176,-65.4190300377,1),
    (13,0.0637528351747,-58.2132617176,-61.9245221968,1),
    (14,0.0323529172521,-58.2132617176,-60.0966305569,1),
    (15,0.0162969865196,-58.2132617176,-59.161962459,1),
    (16,0.00817880180243,-58.2132617176,-58.6893764474,1),
    (17,0.0040970001831,-58.2132617176,-58.4517614615,1),
    (18,0.00205040268501,-58.2132617176,-58.3326223457,1),
    (19,0.00102567733778,-58.2132617176,-58.2729697409,1),
],
    #a = 29
[
    (0,12,1.00897644755,13.1166938181,0.000938088063954),
    (1,6.98388671875,1.00993236097,8.06318556355,0.00187617964795),
    (2,4.45239329338,1.01184964277,5.51700220616,0.00375237337611),
    (3,3.14225888008,1.0157061721,4.20731791093,0.00750480307354),
    (4,2.40777769,1.02350827706,3.4878886721,0.0150098314362),
    (5,1.91478026353,1.03947841711,3.02985117457,0.0300205640593),
    (6,1.51828943197,1.0729650952,2.70203666012,0.0600447331099),
    (7,1.23944466408,1.14687104454,2.56835424108,0.120103888133),
    (8,1.03968837515,1.33018342217,2.71315966302,0.240265479507),
    (9,0.859853948051,1.95587696665,3.63764549832,0.48076189677),
    (10,0.651083131582,33.7918250159,55.7931122691,0.962448543997),
    (11,0.41015102667,-125.651823038,-177.18804726,1),
    (12,0.230892634521,-125.651823038,-154.663903492,1),
    (13,0.122554364726,-125.651823038,-141.051002387,1),
    (14,0.0631406043662,-125.651823038,-133.585555084,1),
    (15,0.032047260796,-125.651823038,-129.678619781,1),
    (16,0.0161442770836,-125.651823038,-127.680380885,1),
    (17,0.00810247729751,-125.651823038,-126.669914082,1),
    (18,0.00405884554882,-125.651823038,-126.161824381,1),
    (19,0.00203132728055,-125.651823038,-125.907063014,1),
],
    #a = 30
[
    (0,12,1.00424190379,13.0551447492,0.000471032002856),
    (1,7.24194335938,1.00471716612,8.28082197534,0.000942064893197),
    (2,4.66351336241,1.00566904428,5.69562007041,0.00188413333634),
    (3,3.30425149172,1.00757823258,4.33687011061,0.00376828087253),
    (4,2.5690100557,1.01141848237,3.6097627341,0.00753661854493),
    (5,2.11991058292,1.01918765312,3.17977434495,0.0150734642932),
    (6,1.77015735991,1.03509038324,2.86736324329,0.0301478374305),
    (7,1.44634777363,1.06843572787,2.61376536414,0.0602993104843),
    (8,1.20364544518,1.14202981662,2.51662880365,0.120613165434),
    (9,1.02179334331,1.3245690635,2.67800491535,0.241284524522),
    (10,0.850869590869,1.94762791182,3.60480527631,0.482801950039),
    (11,0.64657310347,33.6581006916,55.4205233127,0.966536516266),
    (12,0.407910533231,-266.456766876,-375.147288735,1),
    (13,0.229780910932,-266.456766876,-327.683445492,1),
    (14,0.122001455519,-266.456766876,-298.964880267,1),
    (15,0.0628650056514,-266.456766876,-283.207573031,1),
    (16,0.0319096911296,-266.456766876,-274.959320006,1),
    (17,0.0160755517027,-266.456766876,-270.740206408,1),
    (18,0.00806812972786,-266.456766876,-268.606574638,1),
    (19,0.00404167557668,-266.456766876,-267.533698683,1),
],
    #a = 31
[
    (0,12,1.00187631153,13.0243920499,0.000236016160499),
    (1,7.37097167969,1.00211327045,8.38866180681,0.000472032543812),
    (2,4.90983586013,1.0025875254,5.92512771055,0.000944065978882),
    (3,3.50923062857,1.00353738593,4.52518151755,0.00188813552281),
    (4,2.73095515197,1.00544252749,3.75126097793,0.00377628530585),
    (5,2.28251475967,1.00927463751,3.31295889418,0.00755262765314),
    (6,1.97601795444,1.01702734115,3.02669162741,0.0151054834759),
    (7,1.69786441392,1.0328963663,2.78661434991,0.0302118796612),
    (8,1.41038079676,1.0661710442,2.56987821101,0.0604274104082),
    (9,1.18574647257,1.13960920266,2.49089679482,0.120869427145),
    (10,1.01284594615,1.32176188417,2.66050305034,0.241797295497),
    (11,0.846377451242,1.94350338444,3.58844082544,0.48382848301),
    (12,0.644318107058,33.5912403573,55.234684758,0.968593552762),
    (13,0.40679029019,-610.955128422,-859.485742406,1),
    (14,0.229225049717,-610.955128422,-751.00134811,1),
    (15,0.121725000997,-610.955128422,-685.323642039,1),
    (16,0.0627272063047,-610.955128422,-649.278636806,1),
    (17,0.0318409062978,-610.955128422,-630.408493419,1),
    (18,0.0160411890124,-610.955128422,-620.755575115,1),
    (19,0.00805095594306,-610.955128422,-615.873901244,1),
],
    #a = 32
[
    (0,12,1.00093036589,13.0120947566,0.000118105614292),
    (1,7.93548583984,1.00104870542,8.94485653225,0.00023621128438),
    (2,5.4431877248,1.0012854686,6.45147024032,0.000472422791943),
    (3,3.96913520619,1.00175933179,4.97787756373,0.000944846476619),
    (4,3.05043216128,1.00270840768,4.06140238288,0.00188969652418),
    (5,2.50502732721,1.0046119755,3.52119242738,0.00377940733219),
    (6,2.17005973147,1.00844092006,3.19681795224,0.00755887180016),
    (7,1.91958462599,1.01618721983,2.96684458413,0.0151179721474),
    (8,1.66950449257,1.03204313749,2.75504379205,0.0302368585139),
    (9,1.39629688573,1.06529033389,2.5527519095,0.0604773741536),
    (10,1.17874836262,1.13866785279,2.48087071982,0.120969378801),
    (11,1.00934836289,1.32067020332,2.65368651096,0.241997295505),
    (12,0.844619553205,1.94189940158,3.58206560651,0.484228870133),
    (13,0.643434724083,33.5652394478,55.1622800306,0.969395877961),
    (14,0.406352232451,-1232.44459381,-1733.25120588,1),
    (15,0.229008152549,-1232.44459381,-1514.68445336,1),
    (16,0.121617290868,-1232.44459381,-1382.33116645,1),
    (17,0.0626735653067,-1232.44459381,-1309.68629055,1),
    (18,0.0318141432477,-1232.44459381,-1271.65376266,1),
    (19,0.0160278223572,-1232.44459381,-1252.19799682,1),
],
    #a = 33
[
    (0,12,1.00045747696,13.0059472005,5.90772208988e-05),
    (1,8.21774291992,1.00051661176,9.22250491427,0.000118154455758),
    (2,5.99991131108,1.00063490236,7.00435557131,0.000236308967358),
    (3,4.49330615997,1.00087156768,5.49809394806,0.000472618158084),
    (4,3.50156001588,1.00134523499,4.5076156719,0.00094523720964),
    (5,2.82147419772,1.00229391856,3.83024034832,0.00189047799318),
    (6,2.3921274429,1.00419669951,3.40636318249,0.00378097028199),
    (7,2.1138426408,1.00802406134,3.13882830514,0.00756199774704),
    (8,1.891370812,1.01576715916,2.93695951579,0.0151242242302),
    (9,1.65532571184,1.03161652308,2.7392778785,0.0302493634359),
    (10,1.38925517422,1.06484997873,2.54419832145,0.0605023870231),
    (11,1.17524934795,1.13819717785,2.47586266896,0.121019416645),
    (12,1.00759957875,1.3201243629,2.65028111485,0.242097419632),
    (13,0.843740606631,1.94109741015,3.57888011651,0.484429312299),
    (14,0.6429930337,33.5522390629,55.1260950453,0.969797539216),
    (15,0.406133203812,-2511.36045567,-3531.30732346,1),
    (16,0.228899704001,-2511.36045567,-3086.21012061,1),
    (17,0.121563435809,-2511.36045567,-2816.65006122,1),
    (18,0.0626467448083,-2511.36045567,-2668.68901326,1),
    (19,0.0318007617227,-2511.36045567,-2591.22363112,1),
],
    #a = 34
[
    (0,12,1.00022105346,13.002873695,2.95447176733e-05),
    (1,8.35887145996,1.00025061212,9.36121690657,5.90894388382e-05),
    (2,6.35078501771,1.00030973469,7.35306181081,0.000118178891643),
    (3,5.04596066719,1.00042800083,6.04854834341,0.00023635783915),
    (4,4.02116577597,1.00066461721,5.02450292917,0.000472715901761),
    (5,3.26839327156,1.00113818658,4.27325149951,0.000945432697364),
    (6,2.70709963905,1.002086674,3.71483514748,0.0018908689701),
    (7,2.33569308898,1.00398906152,3.34899937391,0.00378175224176),
    (8,2.08573667174,1.00781563197,3.10985365394,0.00756356169022),
    (9,1.87726461429,1.01555712883,2.92202659058,0.0151273522112),
    (10,1.64823661555,1.03140321588,2.7313997617,0.0302556197764),
    (11,1.38573437936,1.06462980115,2.53992391791,0.0605149012183),
    (12,1.17349985069,1.13796184038,2.47335989016,0.121044451093),
    (13,1.00672518856,1.31985144268,2.64857913519,0.24214751277),
    (14,0.843301133954,1.94069641443,3.57728790138,0.484529595623),
    (15,0.642772188784,33.5457388879,55.1080068973,0.969998494688),
    (16,0.406023689549,-5223.02611222,-7343.69844492,1),
    (17,0.228845479736,-5223.02611222,-6418.29202854,1),
    (18,0.121536508281,-5223.02611222,-5857.81446856,1),
    (19,0.0626333345593,-5223.02611222,-5550.16165412,1),
],
    #a = 35
[
    (0,12,1.00010284695,13.0013370104,1.47738861162e-05),
    (1,8.42943572998,1.0001176241,9.43054485884,2.95477731055e-05),
    (2,6.5443498494,1.0001471797,7.54546022453,5.90955497033e-05),
    (3,5.4220569739,1.00020629615,6.42338181954,0.000118191113376),
    (4,4.57175473649,1.00032455007,5.57356304989,0.000236382282628),
    (5,3.7857275727,1.00056114198,4.78841304536,0.000472764788762),
    (6,3.15195704293,1.00103466238,4.15625291669,0.000945530471551),
    (7,2.64993777147,1.00198305172,3.65717578685,0.00189106451921),
    (8,2.30747975824,1.00388524252,3.32033011924,0.00378214334294),
    (9,2.07168432763,1.00771141729,3.09537136728,0.00756434390443),
    (10,1.87021169236,1.01545211367,2.91456252968,0.0151289166869),
    (11,1.64469214081,1.03129656228,2.72746191311,0.0302587489172),
    (12,1.38397399715,1.06451971237,2.53778731373,0.0605211602574),
    (13,1.17262510458,1.13784417165,2.47210881242,0.121056972202),
    (14,1.00628799393,1.31971498258,2.64772832495,0.242172567114),
    (15,0.843081397769,1.94049591658,3.57649192629,0.484579752857),
    (16,0.642661766395,33.5424888049,55.0989639095,0.970099003658),
    (17,0.405968932433,-11355.5726751,-15965.5823911,1),
    (18,0.228818367605,-11355.5726751,-13953.9362778,1),
    (19,0.121523044517,-11355.5726751,-12735.5364388,1),
],
    #a = 36
[
    (0,12,1.00004374501,13.0005686851,7.38732493721e-06),
    (1,8.46471786499,1.00005113303,9.46520182473,1.47746500927e-05),
    (2,6.64566425984,1.00006590941,7.64616818109,2.95493010586e-05),
    (3,5.63843823996,1.00009546349,6.63907196843,5.90986056098e-05),
    (4,4.95875683406,1.00015457689,5.95967792013,0.00011819722519),
    (5,4.33527732512,1.00027282469,5.3367329205,0.000236394506263),
    (6,3.66815889255,1.00050940437,4.67053687307,0.000472789236055),
    (7,3.09377476347,1.00098290028,4.09779853583,0.000945579366228),
    (8,2.62136310638,1.00193124058,3.62835682976,0.00189116230894),
    (9,2.29337404818,1.00383333302,3.30599864767,0.00378233892387),
    (10,2.06465831523,1.00765930995,3.08813148317,0.0075647350722),
    (11,1.86668527557,1.01539960609,2.91083109958,0.0151296990461),
    (12,1.64291992178,1.03124323548,2.72549329125,0.0302603137304),
    (13,1.38309380985,1.06446466797,2.53671916104,0.0605242902625),
    (14,1.17218773215,1.13778533728,2.47148335146,0.121063233727),
    (15,1.00606939673,1.31964675252,2.64730296473,0.242185096231),
    (16,0.842971529715,1.94039566765,3.57609397185,0.484604835368),
    (17,0.642606555217,33.5408637644,55.0944426871,0.970149265954),
    (18,0.405941553878,-27505.9505467,-38671.7588525,1),
    (19,0.228804811541,-27505.9505467,-33799.4443778,1),
],
    #a = 37
[
    (0,12,1.00002158198,13.0002805658,3.69373065829e-06),
    (1,8.9823589325,1.00002527589,9.98261124548,7.38746137115e-06),
    (2,7.0724544637,1.00003266378,8.07271814056,1.47749229606e-05),
    (3,5.97288600735,1.00004743989,6.97321680026,2.95498467944e-05),
    (4,5.30298940209,1.00007699341,6.30347469076,5.90996970815e-05),
    (5,4.78790591191,1.00013610572,5.788693679,0.000118199408134),
    (6,4.24794930274,1.00025435134,5.24928412567,0.000236398872153),
    (7,3.62491419232,1.00049092665,4.62718468594,0.000472797967843),
    (8,3.07247444938,1.00096441382,4.076402,0.000945596829839),
    (9,2.61097595124,1.0019127366,3.6178827971,0.00189119723629),
    (10,2.28827264884,1.00381479392,3.30081673133,0.00378240877911),
    (11,2.06212143455,1.00764070019,3.08551818638,0.00756487478478),
    (12,1.86541024025,1.01538085338,2.90948269502,0.0151299784798),
    (13,1.64227792767,1.03122419019,2.72478091623,0.0302608726314),
    (14,1.38277578001,1.06444500926,2.53633378721,0.0605254081999),
    (15,1.17203007939,1.13776432501,2.47125833717,0.121065470144),
    (16,1.00599061527,1.31962238465,2.64715011931,0.242189571229),
    (17,0.842931854369,1.94035986446,3.57595100315,0.484613794037),
    (18,0.642586578999,33.540283393,55.0928193571,0.970167218036),
    (19,0.405931679291,-55904.061908,-78597.2916375,1),
],
    #a = 38
[
    (0,12,1.00001050053,13.0001365069,1.84688237704e-06),
    (1,9.24117946625,1.00001234746,10.2413059188,3.69376476772e-06),
    (2,7.5673828153,1.00001604133,8.5675202475,7.38752959001e-06),
    (3,6.38813340666,1.00002342915,7.38830650434,1.47750593983e-05),
    (4,5.63804871952,1.00003820512,6.63830232697,2.95501196699e-05),
    (5,5.13552585552,1.00006775837,6.13594158879,5.91002428326e-05),
    (6,4.70256479301,1.00012687013,5.70328827818,0.000118200499636),
    (7,4.20432451672,1.00024511466,5.20560017297,0.000236401055158),
    (8,3.60330126852,1.00048168779,4.60551862252,0.000472802333859),
    (9,3.06182653361,1.00095517058,4.06570627083,0.000945605561886),
    (10,2.60578276717,1.00190348461,3.61264631918,0.00189121470045),
    (11,2.28572200928,1.00380552436,3.29822590444,0.00378244370769),
    (12,2.06085300426,1.00763139531,3.08421158351,0.00756494464301),
    (13,1.86477272536,1.01537147702,2.90880851349,0.0151301182004),
    (14,1.64195693176,1.03121466755,2.72442473907,0.0302611520897),
    (15,1.38261676532,1.0644351799,2.53614110524,0.0605259671841),
    (16,1.17195125304,1.13775381887,2.47114583255,0.121066588383),
    (17,1.00595122455,1.31961020071,2.64707369804,0.24219180879),
    (18,0.842912016699,1.94034196286,3.57587951987,0.484618273496),
    (19,0.64257659089,33.5399932073,55.092007701,0.970176194326),
],
    #a = 39
[
    (0,12,1.00000495982,13.0000644777,9.23445450551e-07),
    (1,9.37058973312,1.00000588328,10.3706507462,1.84689090451e-06),
    (2,7.88523030351,1.0000077302,8.88529898808,3.69378182267e-06),
    (3,6.87310163922,1.00001142405,7.87319158191,7.38756369991e-06),
    (4,6.04828436371,1.00001881184,7.04841695488,1.47751276181e-05),
    (5,5.47097769252,1.00003358774,6.47119503803,2.95502561095e-05),
    (6,5.05185654205,1.00006314086,6.05223866145,5.91005157118e-05),
    (7,4.65991496663,1.00012225234,5.6606069045,0.000118201045395),
    (8,4.1825218136,1.00024049633,5.18376819105,0.000236402146676),
    (9,3.59249714917,1.00047706836,4.59468808424,0.000472804516896),
    (10,3.05650313424,1.00095054897,4.0603590391,0.00094560992797),
    (11,2.60318627334,1.00189885862,3.61002821464,0.00189122343265),
    (12,2.28444670452,1.00380088959,3.2969305238,0.00378246117222),
    (13,2.06021879162,1.00762674286,3.08355829345,0.00756497957261),
    (14,1.86445396861,1.01536678885,2.90847142791,0.0151301880617),
    (15,1.64179643409,1.03120990623,2.72424665308,0.0302612918208),
    (16,1.38253725804,1.06443026522,2.53604476548,0.0605262466801),
    (17,1.17191183988,1.1377485658,2.47108958087,0.12106714751),
    (18,1.00593152919,1.31960410874,2.64703548778,0.242192927587),
    (19,0.842902097865,1.94033301207,3.57584377849,0.484620513256),
]
]

raw_data = new_data

tt = [ [ x[3] for x in a[:20] ] for a in raw_data[:20] ]
scale = 13 # |S|+1, which is the baseline
tt = [ [ (scale if x < 0 else min(x,scale)) for x in a ] for a in tt ]
plt.matshow(np.array(tt), cmap=plt.cm.gray)
plt.xlabel('# random projections')
plt.ylabel('alpha - |x_*|')
plt.colorbar()
plt.show()
